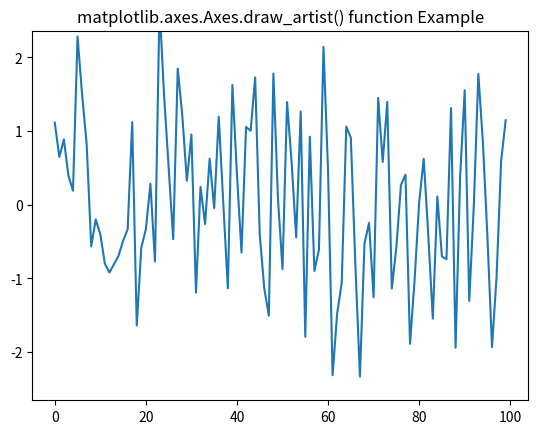

Generate this figure with matplotlib:
# Implementation of matplotlib function
import matplotlib.pyplot as plt
import numpy as np
import time

fig, ax = plt.subplots()
line, = ax.plot(np.random.randn(100))

tstart = time.time()
num_plots = 0
fig.canvas.draw()

while time.time() - tstart < 5:
    line.set_ydata(np.random.randn(100))
    ax.draw_artist(ax.patch)
    ax.draw_artist(line)
    num_plots += 1

ax.set_title('matplotlib.axes.Axes.draw_artist() \
function Example')

plt.show()
